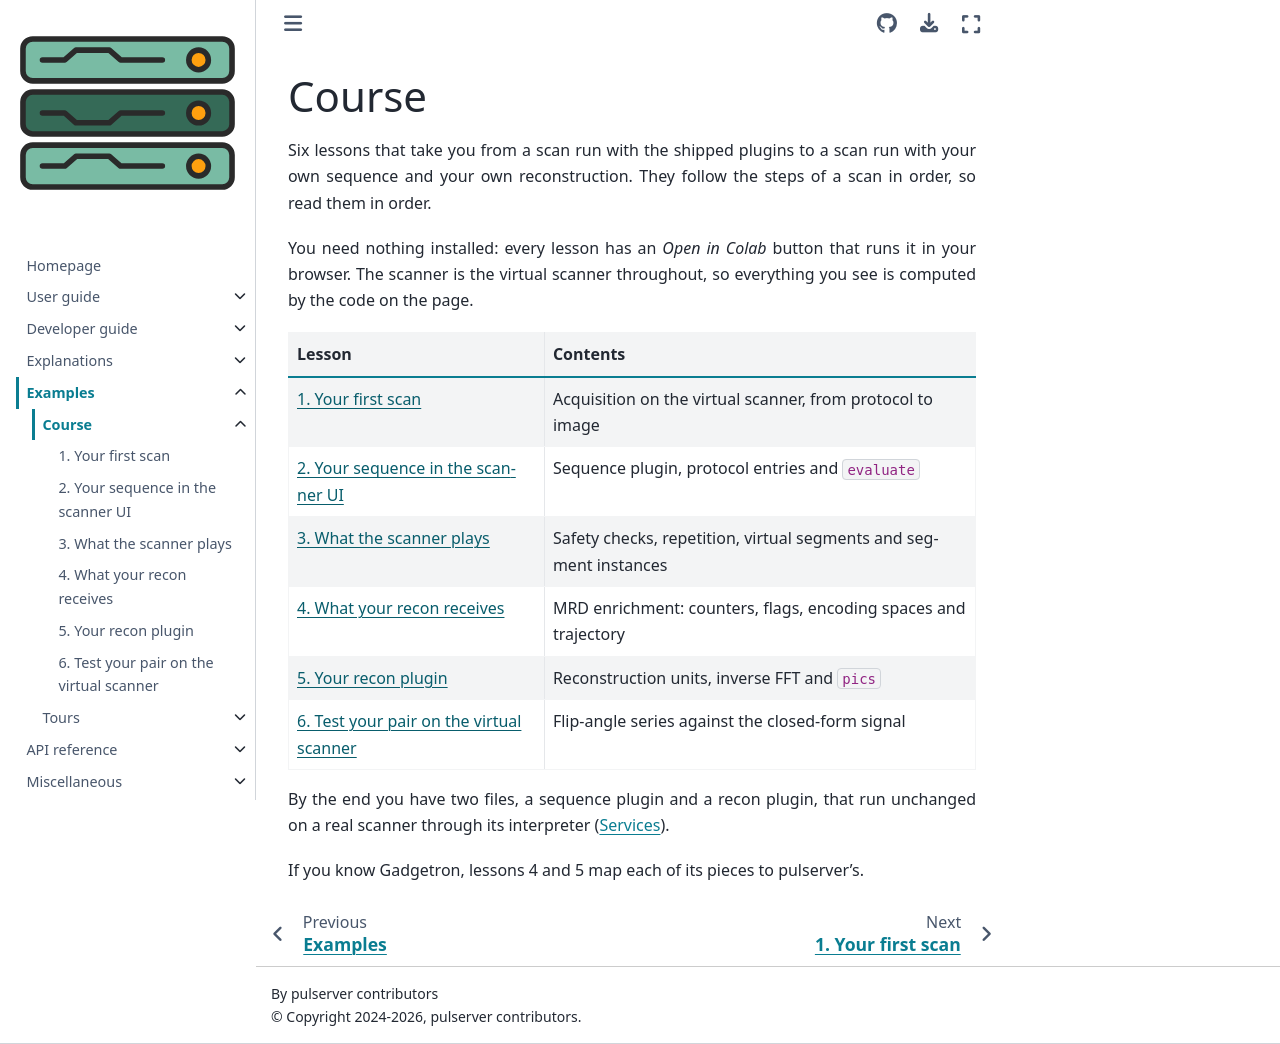

repository: pulserver/pulserver · page: latest/examples/course.html · generator: sphinx

# Course

Six lessons that take you from a scan run with the shipped plugins to a scan
run with your own sequence and your own reconstruction. They follow the steps
of a scan in order, so read them in order.

You need nothing installed: every lesson has an *Open in Colab* button that
runs it in your browser. The scanner is the virtual scanner throughout, so
everything you see is computed by the code on the page.

| Lesson | Contents |
| --- | --- |
| {doc}`1. Your first scan </generated/gallery/01-course/01_protocol_to_image>` | Acquisition on the virtual scanner, from protocol to image |
| {doc}`2. Your sequence in the scanner UI </generated/gallery/01-course/02_sequence_plugin>` | Sequence plugin, protocol entries and `evaluate` |
| {doc}`3. What the scanner plays </generated/gallery/01-course/03_scanner_representation>` | Safety checks, repetition, virtual segments and segment instances |
| {doc}`4. What your recon receives </generated/gallery/01-course/04_reconstruction_plugin>` | MRD enrichment: counters, flags, encoding spaces and trajectory |
| {doc}`5. Your recon plugin </generated/gallery/01-course/05_recon_plugin>` | Reconstruction units, inverse FFT and `pics` |
| {doc}`6. Test your pair on the virtual scanner </generated/gallery/01-course/06_testing_on_the_virtual_scanner>` | Flip-angle series against the closed-form signal |

By the end you have two files, a sequence plugin and a recon plugin, that run
unchanged on a real scanner through its interpreter
({doc}`/user-guide/running`).

If you know Gadgetron, lessons 4 and 5 map each of its pieces to pulserver's.

```{toctree}
:hidden:

/generated/gallery/01-course/01_protocol_to_image
/generated/gallery/01-course/02_sequence_plugin
/generated/gallery/01-course/03_scanner_representation
/generated/gallery/01-course/04_reconstruction_plugin
/generated/gallery/01-course/05_recon_plugin
/generated/gallery/01-course/06_testing_on_the_virtual_scanner
```
